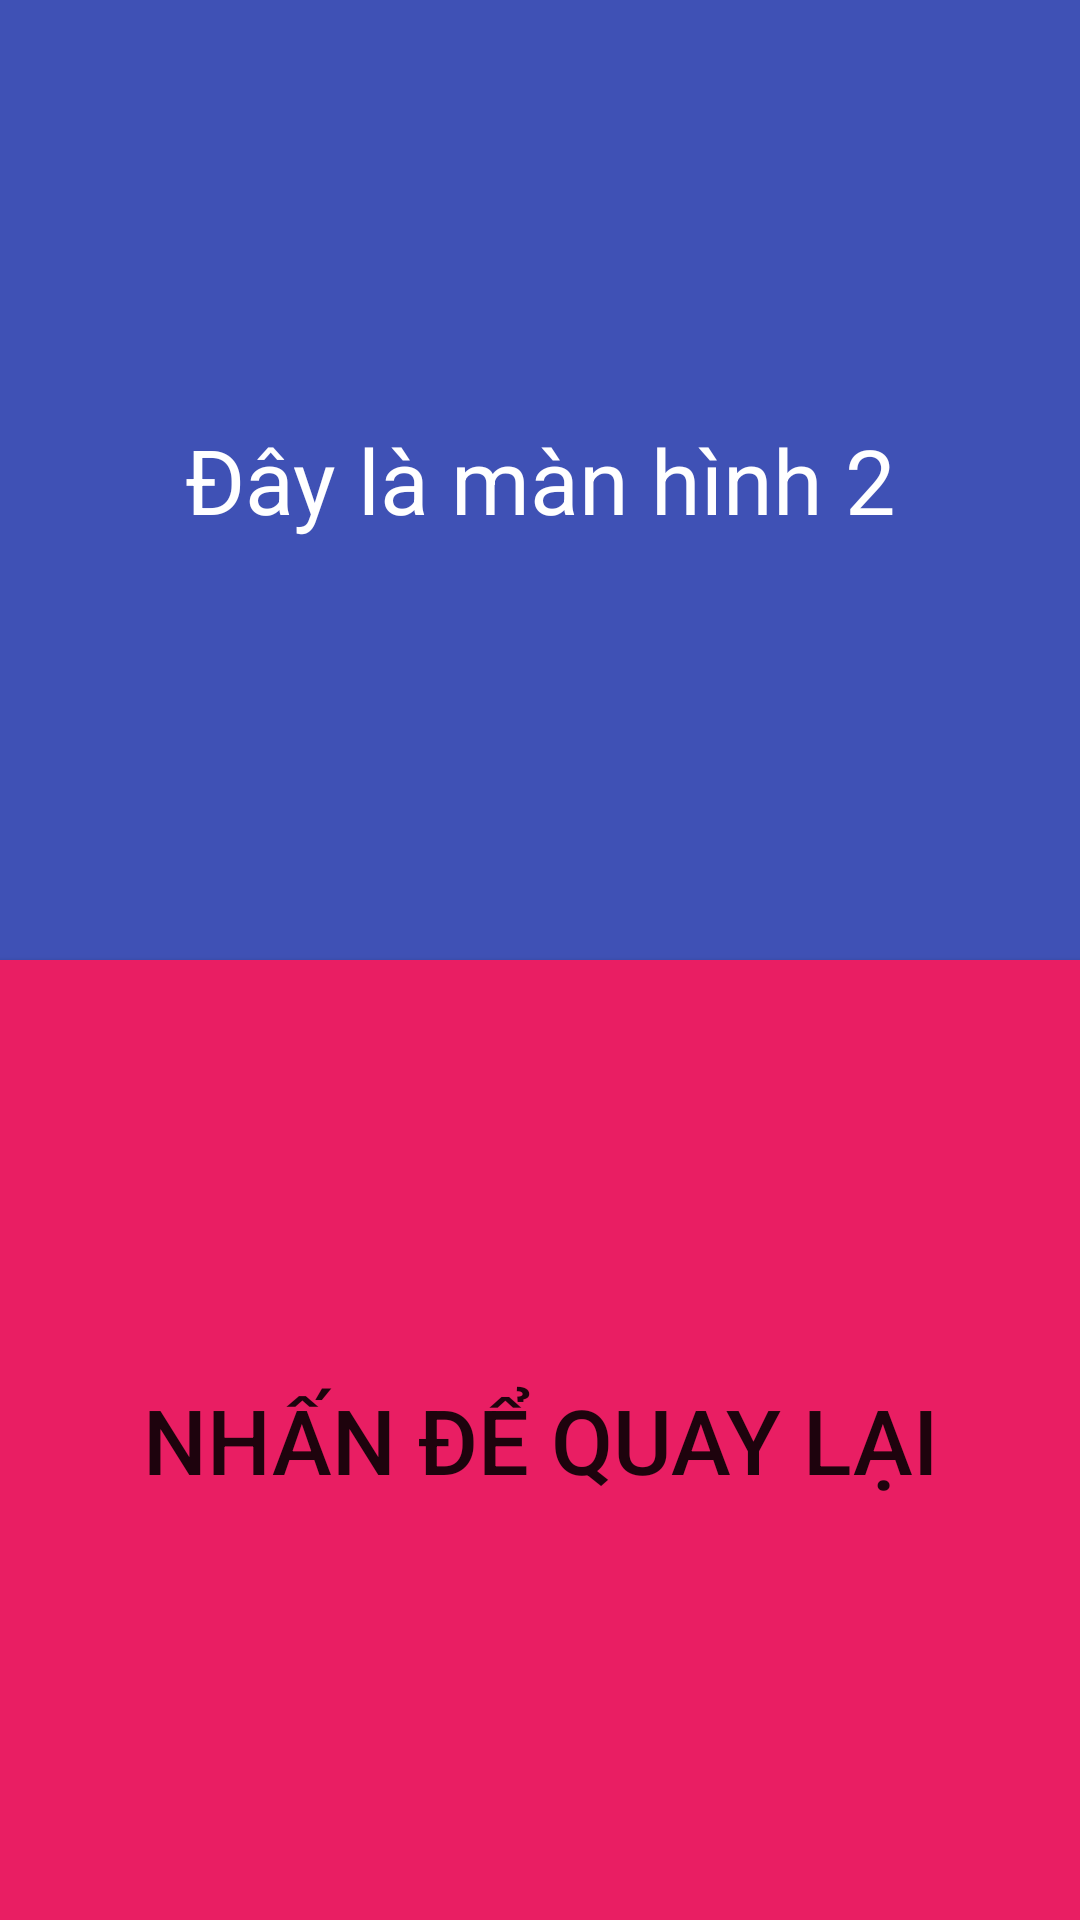

Layout XML and referenced resources for this Android screen:
<!-- AndroidManifest.xml: application theme Theme.KTS1_DoGiaBaO -->
<!-- res/layout/activity_main2.xml -->
<?xml version="1.0" encoding="utf-8"?>
<LinearLayout xmlns:android="http://schemas.android.com/apk/res/android"
    xmlns:app="http://schemas.android.com/apk/res-auto"
    xmlns:tools="http://schemas.android.com/tools"
    android:layout_width="match_parent"
    android:layout_height="match_parent"
    android:weightSum="2"
    android:orientation="vertical"
    tools:context=".MainActivity2">

    <TextView
        android:id="@+id/textView6"
        android:layout_width="match_parent"
        android:layout_height="0dp"
        android:gravity="center"
        android:layout_weight="1"
        android:textSize="30dp"
        android:textColor="#ffffff"
        android:background="#3F51B5"
        android:text="Đây là màn hình 2" />

    <Button
        android:id="@+id/button2"
        android:layout_width="match_parent"
        android:layout_height="0dp"
        android:layout_weight="1"
        android:textSize="30dp"
        android:background="#E91E63"
        android:text="Nhấn để quay lại" />
</LinearLayout>
<!-- resources referenced by this layout -->
<resources>
  <style name="Theme.KTS1_DoGiaBaO" parent="Theme.AppCompat.Light.DarkActionBar">
          
          <item name="colorPrimary">@color/purple_500</item>
          <item name="colorPrimaryVariant">@color/purple_700</item>
          <item name="colorOnPrimary">@color/white</item>
          
          <item name="colorSecondary">@color/teal_200</item>
          <item name="colorSecondaryVariant">@color/teal_700</item>
          <item name="colorOnSecondary">@color/black</item>
          
          <item name="android:statusBarColor" tools:targetApi="l">?attr/colorPrimaryVariant</item>
          
      </style>
  <!-- not gathered from this repository: default colours our renderer supplied (Android Studio template values) -->
  <color name="purple_500">#FF6200EE</color>
  <color name="purple_700">#FF3700B3</color>
  <color name="teal_200">#FF03DAC5</color>
  <color name="teal_700">#FF018786</color>
  <color name="black">#FF000000</color>
  <color name="white">#FFFFFFFF</color>
</resources>
